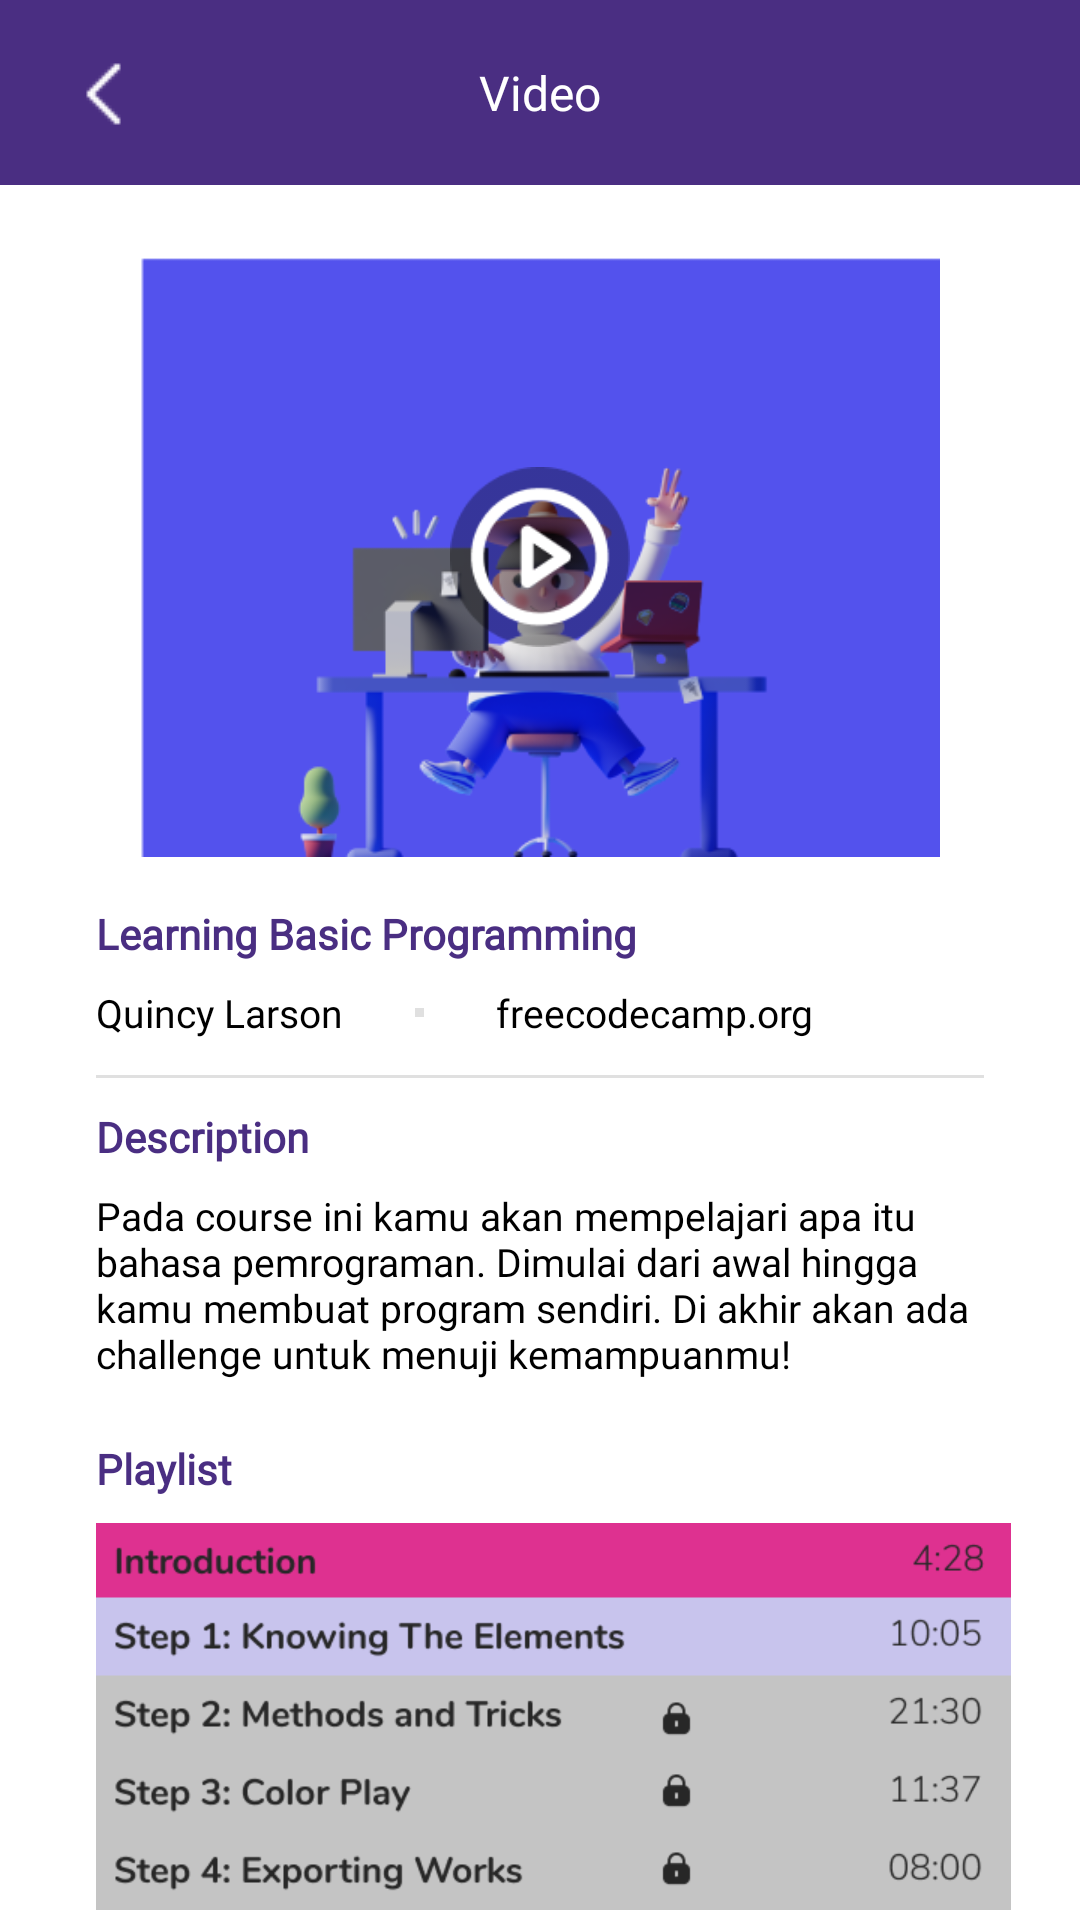

Produce the Android XML layout that renders to this screen, including the resource entries it uses.
<!-- AndroidManifest.xml: application theme Theme.Potenz -->
<!-- res/layout/fragment_detail_video.xml -->
<?xml version="1.0" encoding="utf-8"?>
<androidx.core.widget.NestedScrollView
    xmlns:android="http://schemas.android.com/apk/res/android"
    xmlns:tools="http://schemas.android.com/tools"
    android:layout_width="match_parent"
    android:layout_height="match_parent"
    xmlns:app="http://schemas.android.com/apk/res-auto"
    tools:context=".ui.learn.DetailVideoFragment">
    <androidx.constraintlayout.widget.ConstraintLayout
        android:layout_width="match_parent"
        android:layout_height="match_parent"
        android:paddingBottom="40dp"
        >

        <View
            android:id="@+id/divider3"
            android:layout_width="0dp"
            android:layout_height="1dp"
            android:layout_marginStart="32dp"
            android:layout_marginTop="12dp"
            android:layout_marginEnd="32dp"
            android:background="?android:attr/listDivider"
            app:layout_constraintEnd_toEndOf="parent"
            app:layout_constraintStart_toStartOf="parent"
            app:layout_constraintTop_toBottomOf="@+id/textView40" />

        <TextView
            android:id="@+id/textView16"
            style="@style/TextNunito16BlackPurple"
            android:layout_width="0dp"
            android:layout_height="wrap_content"
            android:background="@color/purple_main"
            android:padding="20dp"
            android:text="@string/video"
            android:textAlignment="center"
            android:textColor="@color/white"
            app:layout_constraintEnd_toEndOf="parent"
            app:layout_constraintStart_toStartOf="parent"
            app:layout_constraintTop_toTopOf="parent" />

        <ImageButton
            android:id="@+id/btnBack"
            android:background="@color/purple_main"
            android:layout_width="wrap_content"
            android:layout_height="wrap_content"
            android:layout_marginStart="16dp"
            android:src="@drawable/icon_back"
            app:layout_constraintBottom_toBottomOf="@+id/textView16"
            app:layout_constraintStart_toStartOf="@+id/textView16"
            app:layout_constraintTop_toTopOf="parent" />

        <ImageView
            android:id="@+id/imageView18"
            android:layout_width="0dp"
            android:layout_height="200dp"
            android:layout_marginStart="32dp"
            android:layout_marginTop="24dp"
            android:layout_marginEnd="32dp"
            android:src="@drawable/img_video1"
            app:layout_constraintEnd_toEndOf="parent"
            app:layout_constraintStart_toStartOf="parent"
            app:layout_constraintTop_toBottomOf="@+id/textView16" />

        <ImageView
            android:id="@+id/imageView19"
            android:layout_width="60dp"
            android:layout_height="60dp"
            android:src="@drawable/icon_play"
            app:layout_constraintBottom_toBottomOf="@+id/imageView18"
            app:layout_constraintEnd_toEndOf="@+id/imageView18"
            app:layout_constraintStart_toStartOf="@+id/imageView18"
            app:layout_constraintTop_toTopOf="@+id/imageView18" />

        <TextView
            android:id="@+id/textView38"
            style="@style/TextNunito14SBPurple"
            android:layout_width="wrap_content"
            android:layout_height="wrap_content"
            android:layout_marginTop="16dp"
            android:text="@string/learning_basic_programming"
            android:textStyle="bold"
            app:layout_constraintStart_toStartOf="@+id/imageView18"
            app:layout_constraintTop_toBottomOf="@+id/imageView18" />

        <TextView
            android:id="@+id/textView40"
            style="@style/TextNunito13NormalBlackregular"
            android:layout_width="wrap_content"
            android:layout_height="wrap_content"
            android:layout_marginTop="8dp"
            android:text="@string/quincy_larson"
            app:layout_constraintStart_toStartOf="@+id/textView38"
            app:layout_constraintTop_toBottomOf="@+id/textView38" />

        <View
            android:id="@+id/divider2"
            android:layout_width="3dp"
            android:layout_height="3dp"
            android:layout_marginStart="24dp"
            android:background="?android:attr/listDivider"
            app:layout_constraintBottom_toBottomOf="@+id/textView40"
            app:layout_constraintStart_toEndOf="@+id/textView40"
            app:layout_constraintTop_toTopOf="@+id/textView40" />

        <TextView
            android:id="@+id/textView41"
            style="@style/TextNunito13NormalBlackregular"
            android:layout_width="wrap_content"
            android:layout_height="wrap_content"
            android:layout_marginStart="24dp"
            android:text="@string/freecodecamp_org"
            app:layout_constraintBottom_toBottomOf="@+id/textView40"
            app:layout_constraintStart_toEndOf="@+id/divider2"
            app:layout_constraintTop_toTopOf="@+id/textView40" />

        <TextView
            android:id="@+id/textView42"
            style="@style/TextNunito14Purple"
            android:layout_width="wrap_content"
            android:layout_height="wrap_content"
            android:layout_marginTop="10dp"
            android:text="@string/description"
            android:textStyle="bold"
            app:layout_constraintStart_toStartOf="@+id/divider3"
            app:layout_constraintTop_toBottomOf="@+id/divider3" />

        <TextView
            android:id="@+id/textView43"
            style="@style/TextNunito13NormalBlackregular"
            android:layout_width="0dp"
            android:layout_height="wrap_content"
            android:layout_marginTop="8dp"
            android:text="@string/pada_course_ini_kamu_akan_mempelajari_apa_bahasa_pemrograman_dimulai_dari_awal_hingga_kamu_membuat_program_sendiri_di_akhir_akan_ada_challenge_untuk_menuji_kemampuanmu"
            app:layout_constraintEnd_toEndOf="@+id/divider3"
            app:layout_constraintStart_toStartOf="@+id/textView42"
            app:layout_constraintTop_toBottomOf="@+id/textView42" />

        <TextView
            android:id="@+id/textView44"
            style="@style/TextNunito14Purple"
            android:layout_width="wrap_content"
            android:layout_height="wrap_content"
            android:layout_marginTop="20dp"
            android:text="@string/playlist"
            android:textStyle="bold"
            app:layout_constraintStart_toStartOf="@+id/textView43"
            app:layout_constraintTop_toBottomOf="@+id/textView43" />

        <ImageView
            android:id="@+id/imageView20"
            android:layout_width="305dp"
            android:layout_height="130dp"
            android:layout_marginTop="8dp"
            android:src="@drawable/img_playlist"
            app:layout_constraintStart_toStartOf="@+id/textView44"
            app:layout_constraintTop_toBottomOf="@+id/textView44" />

    </androidx.constraintlayout.widget.ConstraintLayout>

</androidx.core.widget.NestedScrollView>
<!-- resources referenced by this layout -->
<resources>
  <color name="purple_main">#4A2E82</color>
  <color name="white">#FFFFFFFF</color>
  <!-- drawable icon_back: png bitmap (drawable, 198 bytes) -->
  <!-- drawable icon_play: png bitmap (drawable, 3848 bytes) -->
  <!-- drawable img_playlist: png bitmap (drawable, 20291 bytes) -->
  <!-- drawable img_video1: png bitmap (drawable, 40345 bytes) -->
  <string name="description">Description</string>
  <string name="freecodecamp_org">freecodecamp.org</string>
  <string name="learning_basic_programming">Learning Basic Programming</string>
  <string name="pada_course_ini_kamu_akan_mempelajari_apa_bahasa_pemrograman_dimulai_dari_awal_hingga_kamu_membuat_program_sendiri_di_akhir_akan_ada_challenge_untuk_menuji_kemampuanmu">Pada course ini kamu akan mempelajari apa itu bahasa pemrograman. Dimulai dari awal hingga kamu membuat program sendiri. Di akhir akan ada challenge untuk menuji kemampuanmu!</string>
  <string name="playlist">Playlist</string>
  <string name="quincy_larson">Quincy Larson</string>
  <string name="video">Video</string>
  <style name="TextNunito13NormalBlackregular" parent="TextAppearance.AppCompat">
          <item name="android:fontFamily">@font/nunito</item>
          <item name="android:textColor">@color/black</item>
          <item name="android:textSize">13sp</item>
      </style>
  <style name="TextNunito14Purple" parent="TextAppearance.AppCompat">
          <item name="android:fontFamily">@font/nunito</item>
          <item name="android:textColor">@color/purple_main</item>
          <item name="android:textSize">14sp</item>
      </style>
  <style name="TextNunito14SBPurple" parent="TextAppearance.AppCompat">
          <item name="android:fontFamily">@font/nunito_sans_semibold</item>
          <item name="android:textColor">@color/purple_main</item>
          <item name="android:textSize">14sp</item>
      </style>
  <style name="TextNunito16BlackPurple" parent="TextAppearance.AppCompat">
          <item name="android:fontFamily">@font/nunito_black</item>
          <item name="android:textColor">@color/purple_main</item>
          <item name="android:textSize">16sp</item>
      </style>
  <style name="Theme.Potenz" parent="Theme.MaterialComponents.DayNight.NoActionBar">
          
          <item name="colorPrimary">@color/purple_main</item>
          <item name="colorPrimaryVariant">@color/purple_darker</item>
          <item name="colorOnPrimary">@color/white</item>
          
          <item name="colorSecondary">@color/pink_accent</item>
          <item name="colorSecondaryVariant">@color/pink_accent_soft</item>
          <item name="colorOnSecondary">@color/white</item>
          
          <item name="android:statusBarColor" tools:targetApi="l">?attr/colorPrimaryVariant</item>
          
      </style>
  <color name="black">#FF000000</color>
  <color name="purple_darker">#271F50</color>
  <color name="pink_accent">#DE3190</color>
  <color name="pink_accent_soft">#EF6AB3</color>
</resources>
